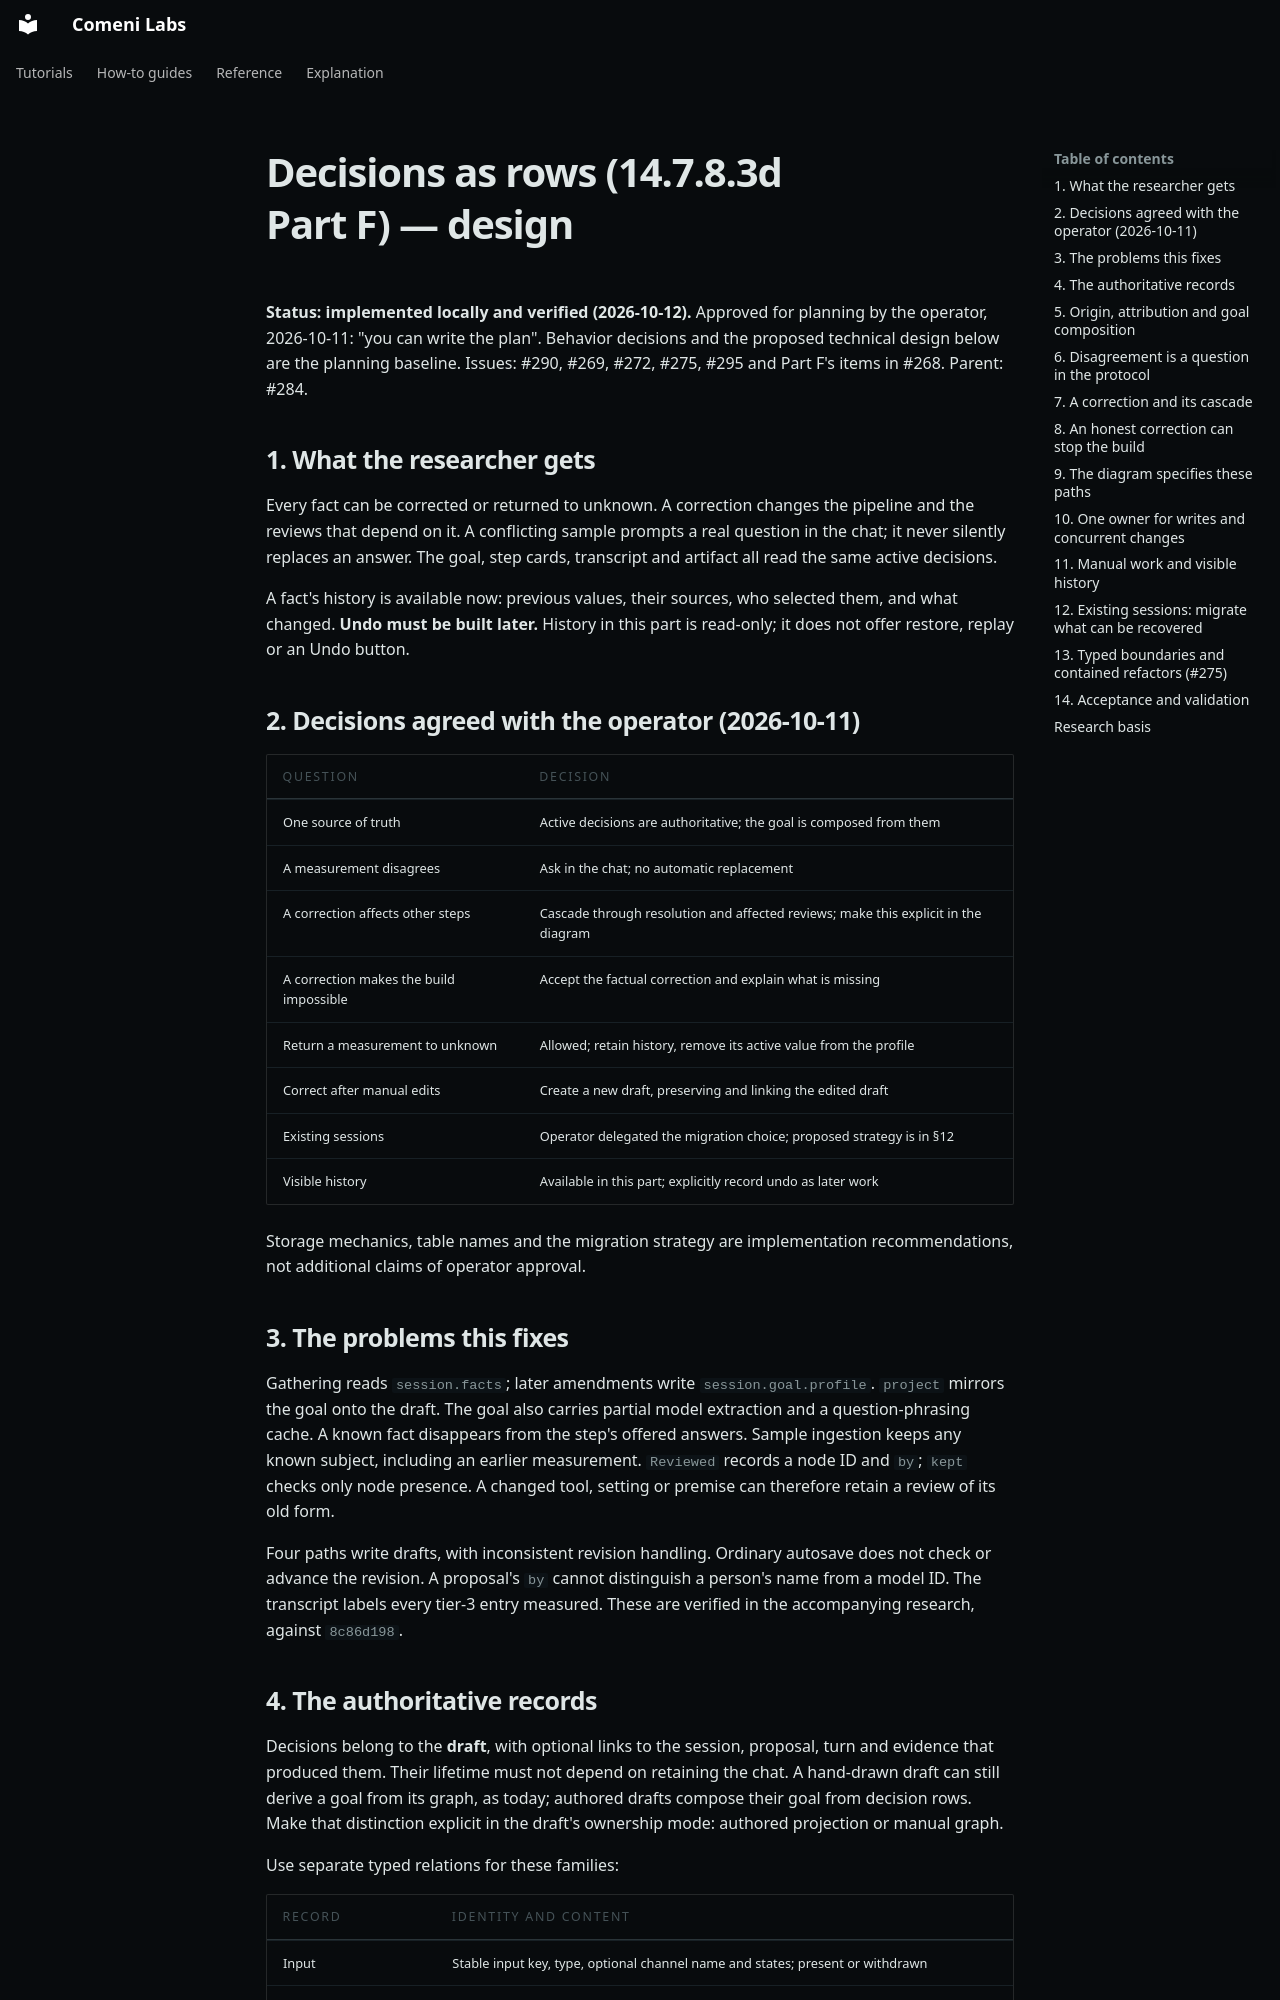

repository: comeni-project/Comeni-Labs · page: superpowers/specs/archive/2026-10-11-decisions-as-rows-design/index.html · generator: mkdocs

# Decisions as rows (14.7.8.3d Part F) — design

**Status: implemented locally and verified (2026-10-12).**
Approved for planning by the operator, 2026-10-11: "you can write the plan".
Behavior decisions and the proposed technical design below are the planning baseline.
Issues: #290, #269, #272, #275, #295 and Part F's items in #268. Parent: #284.

## 1. What the researcher gets

Every fact can be corrected or returned to unknown. A correction changes the
pipeline and the reviews that depend on it. A conflicting sample prompts a real
question in the chat; it never silently replaces an answer. The goal, step cards,
transcript and artifact all read the same active decisions.

A fact's history is available now: previous values, their sources, who selected
them, and what changed. **Undo must be built later.** History in this part is
read-only; it does not offer restore, replay or an Undo button.

## 2. Decisions agreed with the operator (2026-10-11)

| Question | Decision |
|---|---|
| One source of truth | Active decisions are authoritative; the goal is composed from them |
| A measurement disagrees | Ask in the chat; no automatic replacement |
| A correction affects other steps | Cascade through resolution and affected reviews; make this explicit in the diagram |
| A correction makes the build impossible | Accept the factual correction and explain what is missing |
| Return a measurement to unknown | Allowed; retain history, remove its active value from the profile |
| Correct after manual edits | Create a new draft, preserving and linking the edited draft |
| Existing sessions | Operator delegated the migration choice; proposed strategy is in §12 |
| Visible history | Available in this part; explicitly record undo as later work |

Storage mechanics, table names and the migration strategy are implementation
recommendations, not additional claims of operator approval.

## 3. The problems this fixes

Gathering reads `session.facts`; later amendments write `session.goal.profile`.
`project` mirrors the goal onto the draft. The goal also carries partial model
extraction and a question-phrasing cache. A known fact disappears from the step's
offered answers. Sample ingestion keeps any known subject, including an earlier
measurement. `Reviewed` records a node ID and `by`; `kept` checks only node presence.
A changed tool, setting or premise can therefore retain a review of its old form.

Four paths write drafts, with inconsistent revision handling. Ordinary autosave
does not check or advance the revision. A proposal's `by` cannot distinguish a
person's name from a model ID. The transcript labels every tier-3 entry measured.
These are verified in the accompanying research, against `8c86d198`.
